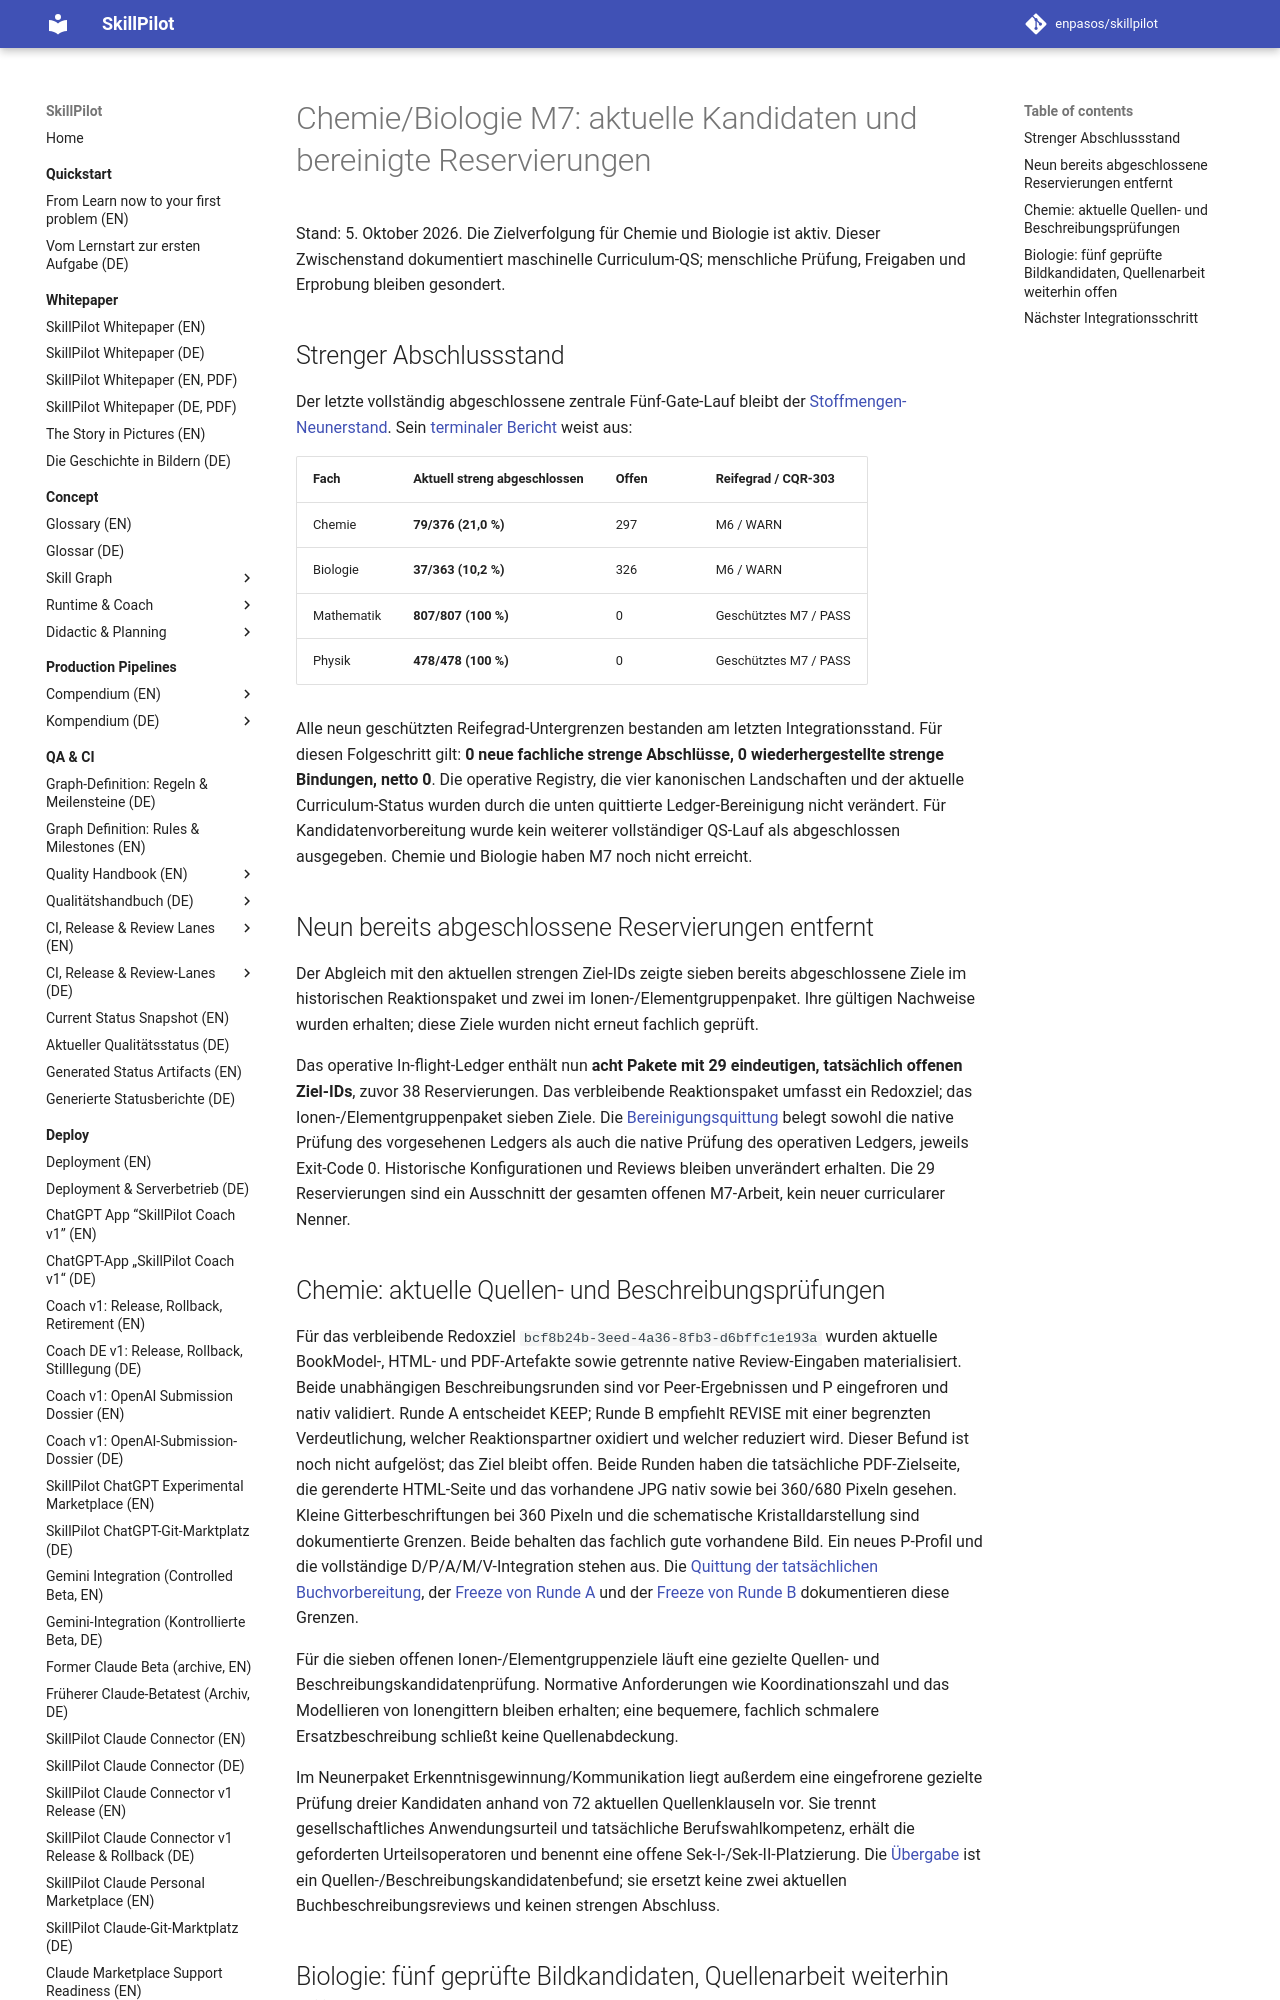

repository: enpasos/skillpilot · page: qa-ci/chemie-biologie-m7-current-candidates-reservations-checkpoint-2026-10-05/index.html · generator: mkdocs

# Chemie/Biologie M7: aktuelle Kandidaten und bereinigte Reservierungen

Stand: 5. Oktober 2026. Die Zielverfolgung für Chemie und Biologie ist aktiv. Dieser Zwischenstand dokumentiert maschinelle Curriculum-QS; menschliche Prüfung, Freigaben und Erprobung bleiben gesondert.

## Strenger Abschlussstand

Der letzte vollständig abgeschlossene zentrale Fünf-Gate-Lauf bleibt der [Stoffmengen-Neunerstand](chemie-biologie-m7-stoffmenge-nine-checkpoint-2026-10-05.md). Sein [terminaler Bericht](https://github.com/enpasos/skillpilot/blob/main/curricula/DE/Gymnasium/quality/goal-evidence/2026-10-05/chemie-stoffmenge-two-corrected-images-current-integration-v1/central-nine-complete.report.json) weist aus:

| Fach | Aktuell streng abgeschlossen | Offen | Reifegrad / CQR-303 |
| --- | --- | --- | --- |
| Chemie | **79/376 (21,0 %)** | 297 | M6 / WARN |
| Biologie | **37/363 (10,2 %)** | 326 | M6 / WARN |
| Mathematik | **807/807 (100 %)** | 0 | Geschütztes M7 / PASS |
| Physik | **478/478 (100 %)** | 0 | Geschütztes M7 / PASS |

Alle neun geschützten Reifegrad-Untergrenzen bestanden am letzten Integrationsstand. Für diesen Folgeschritt gilt: **0 neue fachliche strenge Abschlüsse, 0 wiederhergestellte strenge Bindungen, netto 0**. Die operative Registry, die vier kanonischen Landschaften und der aktuelle Curriculum-Status wurden durch die unten quittierte Ledger-Bereinigung nicht verändert. Für Kandidatenvorbereitung wurde kein weiterer vollständiger QS-Lauf als abgeschlossen ausgegeben. Chemie und Biologie haben M7 noch nicht erreicht.

## Neun bereits abgeschlossene Reservierungen entfernt

Der Abgleich mit den aktuellen strengen Ziel-IDs zeigte sieben bereits abgeschlossene Ziele im historischen Reaktionspaket und zwei im Ionen-/Elementgruppenpaket. Ihre gültigen Nachweise wurden erhalten; diese Ziele wurden nicht erneut fachlich geprüft.

Das operative In-flight-Ledger enthält nun **acht Pakete mit 29 eindeutigen, tatsächlich offenen Ziel-IDs**, zuvor 38 Reservierungen. Das verbleibende Reaktionspaket umfasst ein Redoxziel; das Ionen-/Elementgruppenpaket sieben Ziele. Die [Bereinigungsquittung](https://github.com/enpasos/skillpilot/blob/main/curricula/DE/Gymnasium/quality/goal-evidence/2026-10-05/chemie-b009-b010-current-open-reservations-integration-v1/nine-completed-reservations-retired.receipt.json) belegt sowohl die native Prüfung des vorgesehenen Ledgers als auch die native Prüfung des operativen Ledgers, jeweils Exit-Code 0. Historische Konfigurationen und Reviews bleiben unverändert erhalten. Die 29 Reservierungen sind ein Ausschnitt der gesamten offenen M7-Arbeit, kein neuer curricularer Nenner.

## Chemie: aktuelle Quellen- und Beschreibungsprüfungen

Für das verbleibende Redoxziel `bcf8b24b-3eed-4a36-8fb3-d6bffc1e193a` wurden aktuelle BookModel-, HTML- und PDF-Artefakte sowie getrennte native Review-Eingaben materialisiert. Beide unabhängigen Beschreibungsrunden sind vor Peer-Ergebnissen und P eingefroren und nativ validiert. Runde A entscheidet KEEP; Runde B empfiehlt REVISE mit einer begrenzten Verdeutlichung, welcher Reaktionspartner oxidiert und welcher reduziert wird. Dieser Befund ist noch nicht aufgelöst; das Ziel bleibt offen. Beide Runden haben die tatsächliche PDF-Zielseite, die gerenderte HTML-Seite und das vorhandene JPG nativ sowie bei 360/680 Pixeln gesehen. Kleine Gitterbeschriftungen bei 360 Pixeln und die schematische Kristalldarstellung sind dokumentierte Grenzen. Beide behalten das fachlich gute vorhandene Bild. Ein neues P-Profil und die vollständige D/P/A/M/V-Integration stehen aus. Die [Quittung der tatsächlichen Buchvorbereitung](https://github.com/enpasos/skillpilot/blob/main/curricula/DE/Gymnasium/quality/goal-evidence/2026-10-05/chemie-b009-b010-current-open-reservations-integration-v1/redox-one-native-book-preparation.terminal.receipt.json), der [Freeze von Runde A](https://github.com/enpasos/skillpilot/blob/main/curricula/DE/Gymnasium/quality/goal-description-review/chemie/rollout-v1/2026-10-05/batch-009-open-redox-one-current-v2/round-a/own-description-freeze.receipt.json) und der [Freeze von Runde B](https://github.com/enpasos/skillpilot/blob/main/curricula/DE/Gymnasium/quality/goal-evidence/2026-10-05/chemie-b009-redox-current-book-independent-d-b-v1/independence-freeze.json) dokumentieren diese Grenzen.

Für die sieben offenen Ionen-/Elementgruppenziele läuft eine gezielte Quellen- und Beschreibungskandidatenprüfung. Normative Anforderungen wie Koordinationszahl und das Modellieren von Ionengittern bleiben erhalten; eine bequemere, fachlich schmalere Ersatzbeschreibung schließt keine Quellenabdeckung.

Im Neunerpaket Erkenntnisgewinnung/Kommunikation liegt außerdem eine eingefrorene gezielte Prüfung dreier Kandidaten anhand von 72 aktuellen Quellenklauseln vor. Sie trennt gesellschaftliches Anwendungsurteil und tatsächliche Berufswahlkompetenz, erhält die geforderten Urteilsoperatoren und benennt eine offene Sek-I-/Sek-II-Platzierung. Die [Übergabe](https://github.com/enpasos/skillpilot/blob/main/curricula/DE/Gymnasium/quality/goal-evidence/2026-10-05/chemie-b008-three-independent-source-description-a-v1/HANDOFF.md) ist ein Quellen-/Beschreibungskandidatenbefund; sie ersetzt keine zwei aktuellen Buchbeschreibungsreviews und keinen strengen Abschluss.
